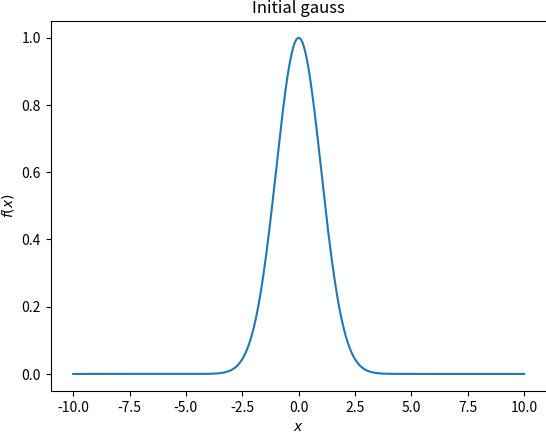

This figure's Python source: (Note: this script raises an exception after producing the figure.)
import numpy as np
import matplotlib.pyplot as plt
plt.rcParams['savefig.bbox'] = 'tight'
plt.rcParams['savefig.pad_inches'] = 0
PATH = "../latex/pdfs/"
def f(x,mu=0,sigma=1): #gauss function
    return np.exp(-(x-mu)**2/(2*sigma ** 2))

x = np.linspace(-10,10,300)
y = f(x)
dx = x[1] - x[0]  # Sampling interval
freq = np.fft.fftfreq(len(x), d=dx)

plt.plot(x,y)
plt.title("Initial gauss")
plt.xlabel("$x$")
plt.ylabel("$f(x)$")
plt.savefig(PATH+"gauss.pdf")
plt.clf()

fy = np.fft.fft(y)
sfy = np.fft.fftshift(abs(fy))/np.sqrt(len(x))
iy = abs(np.fft.ifft(fy))

plt.plot(np.fft.fftshift(freq),sfy)
plt.title("FT gauss")
plt.xlabel("$\\nu$")
plt.ylabel("$FFT(f)(\\nu)$")
plt.savefig(PATH+"fft(gauss).pdf")
plt.clf()

plt.title("Inverse Ft gauss")
plt.plot(x,iy)
plt.xlabel("$x$")
plt.ylabel("$FFT^{-1}(FFT(f))(x)")
plt.savefig(PATH+"inf(fft).pdf")
plt.clf()

plt.title("absolutna napaka pred tranformacijo in po inverzu")
plt.xlabel("$x$")
plt.ylabel("$\Delta f$")
plt.plot(x,abs(iy-y))
plt.savefig(PATH+"abs_napaka.pdf")